Run: headless pygame with SDL's dummy video driver; simulated clock (each Clock.tick advances the game by its frame time, no real sleeping); random seed 0; keys injected as events and as key.get_pressed() state; mouse plan: one left click at the window centre at the start of phase 2, then a move to the lower-right quarter at the start of phase 3.
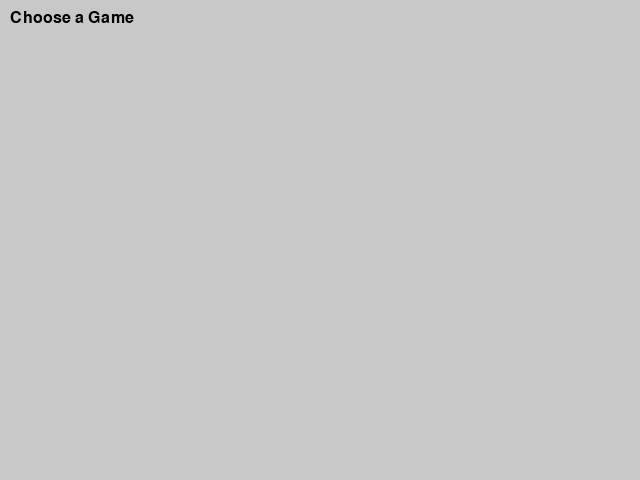
Frame 1 of 4 · flips 1–60 · no input
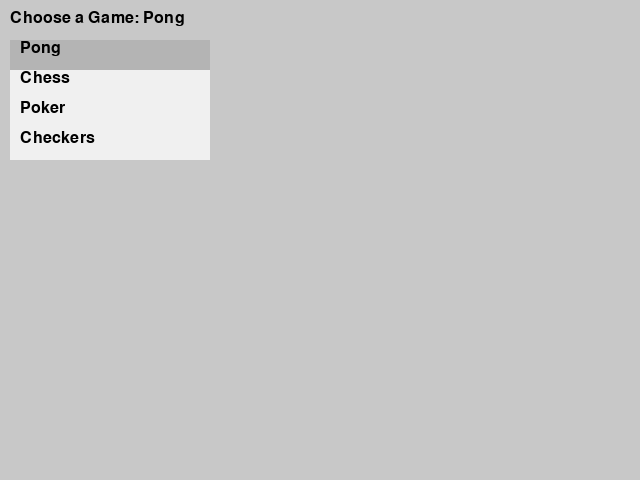
Frame 2 of 4 · flips 61–180 · clicked the window centre · tapped SPACE, RETURN · held RIGHT (→), D
Frame 3 of 4 · flips 181–300 · moved the mouse to the lower-right quarter · held DOWN (↓), S · screen unchanged from frame 2, image omitted
Frame 4 of 4 · flips 301–420 · held LEFT (←), A, UP (↑), W · screen unchanged from frame 3, image omitted

The pygame program that drew these frames:

import pygame
import sys

pygame.init()

# Constants
SCREEN_WIDTH = 640
SCREEN_HEIGHT = 480
BG_COLOR = (200, 200, 200)
FONT_COLOR = (0, 0, 0)
MENU_COLOR = (240, 240, 240)
SELECTED_MENU_COLOR = (180, 180, 180)

games = ["Pong", "Chess", "Poker", "Checkers"]

# Create the display
screen = pygame.display.set_mode((SCREEN_WIDTH, SCREEN_HEIGHT))
pygame.display.set_caption('Select a Game')

# Load font
font = pygame.font.Font(None, 24)

def draw_menu(is_open, selected_game):
    if is_open:
        menu_rect = pygame.Rect(10, 40, 200, 30 * len(games))
        pygame.draw.rect(screen, MENU_COLOR, menu_rect)

        for index, game in enumerate(games):
            text_surface = font.render(game, True, FONT_COLOR)
            if index == selected_game:
                pygame.draw.rect(screen, SELECTED_MENU_COLOR, pygame.Rect(menu_rect.x, menu_rect.y + 30 * index, menu_rect.width, 30))
            screen.blit(text_surface, (menu_rect.x + 10, menu_rect.y + 30 * index))

    default_text = f"Choose a Game: {games[selected_game]}" if is_open else "Choose a Game"
    text_surface = font.render(default_text, True, FONT_COLOR)
    screen.blit(text_surface, (10, 10))


def main():
    menu_open = False
    selected_game = 0

    while True:
        screen.fill(BG_COLOR)
        for event in pygame.event.get():
            if event.type == pygame.QUIT:
                pygame.quit()
                sys.exit()
            elif event.type == pygame.MOUSEBUTTONDOWN:
                x, y = event.pos
                if not menu_open:
                    menu_open = True
                elif 10 <= x <= 210 and 40 <= y <= 40 + 30 * len(games):
                    selected_game = (y - 40) // 30
                else:
                    menu_open = False

        draw_menu(menu_open, selected_game)
        pygame.display.flip()

if __name__ == '__main__':
    main()
